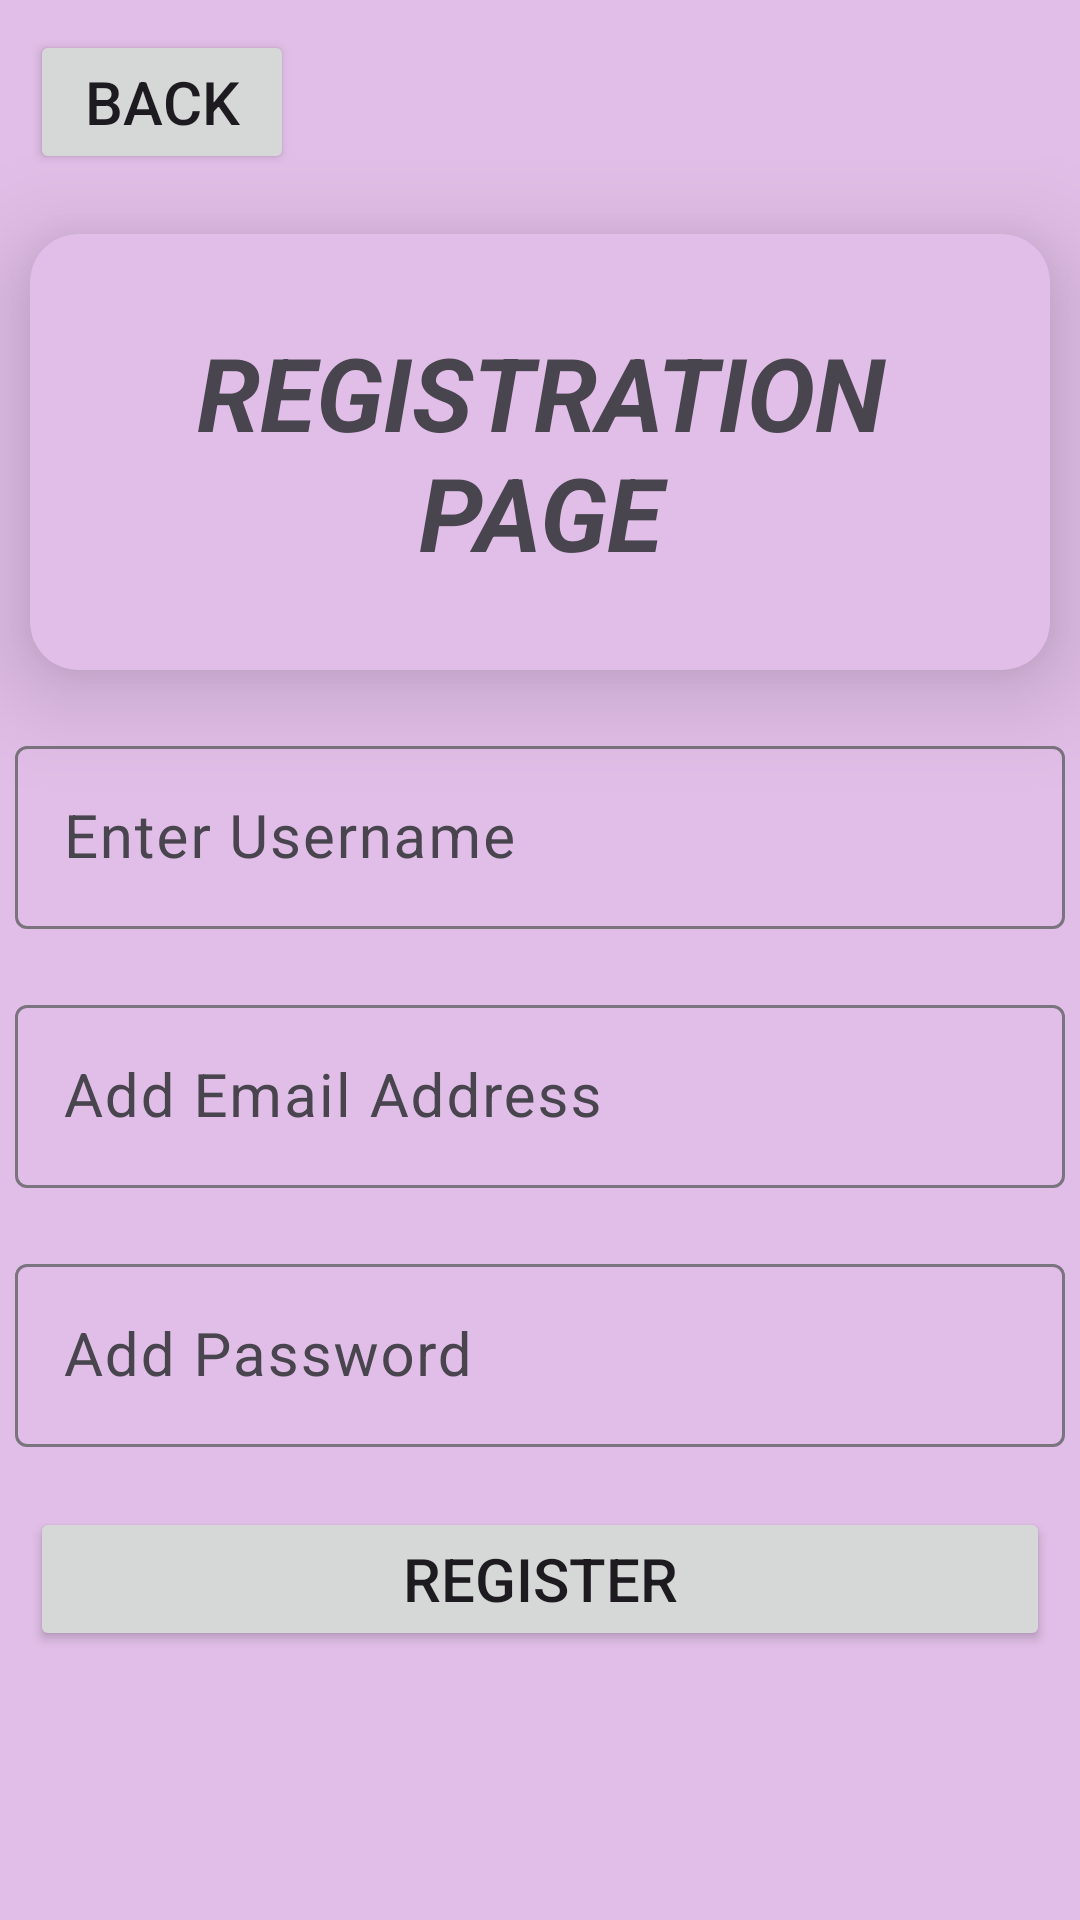

Produce the Android XML layout that renders to this screen, including the resource entries it uses.
<!-- AndroidManifest.xml: application theme Theme.Khaata_App -->
<!-- res/layout/activity_registration.xml -->
<?xml version="1.0" encoding="utf-8"?>
<LinearLayout xmlns:android="http://schemas.android.com/apk/res/android"
    xmlns:app="http://schemas.android.com/apk/res-auto"
    xmlns:tools="http://schemas.android.com/tools"
    android:id="@+id/main"
    android:layout_width="match_parent"
    android:layout_height="match_parent"
    android:layout_marginLeft="5dp"
    android:layout_marginRight="5dp"
    android:background="@color/background"
    android:orientation="vertical"
    tools:context=".RegistrationActivity">

    <Button
        android:id="@+id/btnBackRegistration"
        android:layout_width="wrap_content"
        android:layout_height="wrap_content"
        android:layout_marginLeft="10dp"
        android:layout_marginTop="10dp"
        android:layout_marginRight="10dp"
        android:layout_marginBottom="10dp"
        android:text="@string/back"
        android:textSize="20sp" />

    <androidx.cardview.widget.CardView
        android:layout_width="match_parent"
        android:layout_height="wrap_content"
        android:layout_margin="10dp"
        app:cardBackgroundColor="@color/background"
        app:cardCornerRadius="16dp"
        app:cardElevation="20dp">
    <TextView
        android:id="@+id/tvRegistration"
        android:layout_width="match_parent"
        android:layout_height="wrap_content"
        android:layout_marginTop="10dp"
        android:layout_marginBottom="10dp"
        android:gravity="center"
        android:text="@string/registrationpage"
        android:textSize="34sp"
        android:textStyle="bold|italic"
        android:padding="20dp"/>
    </androidx.cardview.widget.CardView>

    <com.google.android.material.textfield.TextInputLayout
        android:layout_width="match_parent"
        android:layout_height="wrap_content"
        android:layout_marginTop="10dp"
        android:layout_marginBottom="10dp">

        <EditText
            android:id="@+id/etUserNameRegistration"
            android:layout_width="match_parent"
            android:layout_height="wrap_content"
            android:layout_marginLeft="5dp"
            android:layout_marginRight="5dp"
            android:hint="@string/Enter_username"
            android:textSize="20sp" />
    </com.google.android.material.textfield.TextInputLayout>
    
    <com.google.android.material.textfield.TextInputLayout
        android:layout_width="match_parent"
        android:layout_height="wrap_content"
        android:layout_marginTop="10dp"
        android:layout_marginBottom="10dp">

        <EditText
            android:id="@+id/etEmailAddressRegistration"
            android:layout_width="match_parent"
            android:layout_height="wrap_content"
            android:layout_marginLeft="5dp"
            android:layout_marginRight="5dp"
            android:hint="@string/add_email"
            android:inputType="textEmailAddress"
            android:textSize="20sp" />
    </com.google.android.material.textfield.TextInputLayout>

    
    <com.google.android.material.textfield.TextInputLayout
        android:layout_width="match_parent"
        android:layout_height="wrap_content"
        android:layout_marginTop="10dp"
        android:layout_marginBottom="10dp">

        <EditText
            android:id="@+id/etPasswordRegistration"
            android:layout_width="match_parent"
            android:layout_height="wrap_content"
            android:layout_marginLeft="5dp"
            android:layout_marginRight="5dp"
            android:hint="@string/add_password"
            android:inputType="textPassword"
            android:textSize="20sp" />
    </com.google.android.material.textfield.TextInputLayout>

    <Button
        android:id="@+id/btnRegistrationPage"
        android:layout_width="match_parent"
        android:layout_height="wrap_content"
        android:layout_marginLeft="10dp"
        android:layout_marginTop="10dp"
        android:layout_marginRight="10dp"
        android:text="@string/register"
        android:textSize="20sp" />
</LinearLayout>
<!-- resources referenced by this layout -->
<resources>
  <color name="background">#E1BEE7</color>
  <string name="Enter_username">Enter Username</string>
  <string name="add_email">Add Email Address</string>
  <string name="add_password">Add Password</string>
  <string name="back">Back</string>
  <string name="register">Register</string>
  <string name="registrationpage">REGISTRATION PAGE</string>
  <style name="Theme.Khaata_App" parent="Base.Theme.Khaata_App" />
  <style name="Base.Theme.Khaata_App" parent="Theme.Material3.DayNight.NoActionBar">
          
          
      </style>
</resources>
